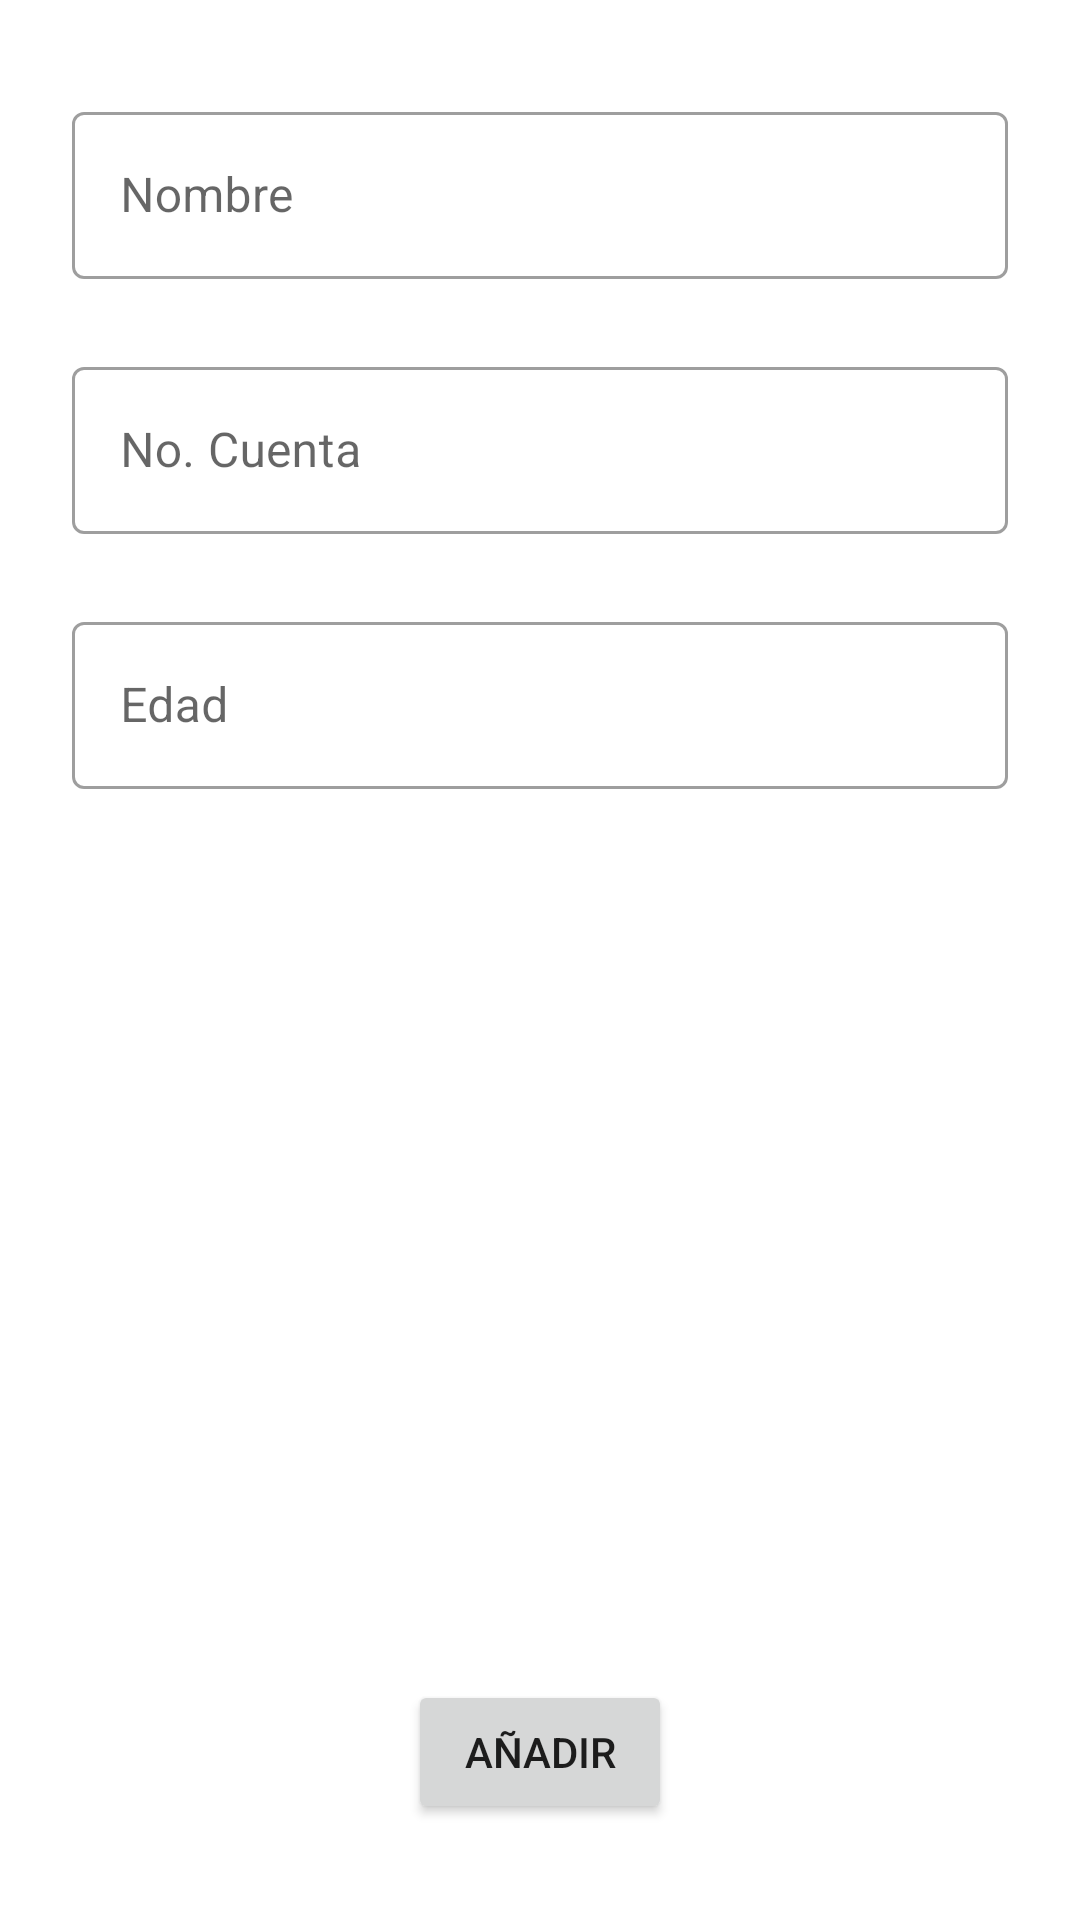

Reconstruct the res/layout file that produces this screen, plus the resources it refers to.
<!-- AndroidManifest.xml: application theme Theme.Ejercicio2ConsumoAPI -->
<!-- res/layout/fragment_add_estudiante.xml -->
<?xml version="1.0" encoding="utf-8"?>
<androidx.constraintlayout.widget.ConstraintLayout xmlns:android="http://schemas.android.com/apk/res/android"
    xmlns:app="http://schemas.android.com/apk/res-auto"
    android:layout_width="match_parent"
    android:layout_height="match_parent">

    <androidx.appcompat.widget.LinearLayoutCompat
        android:layout_width="match_parent"
        android:layout_height="wrap_content"
        android:layout_marginStart="24dp"
        android:layout_marginTop="32dp"
        android:layout_marginEnd="24dp"
        android:orientation="vertical"
        app:layout_constraintEnd_toEndOf="parent"
        app:layout_constraintHorizontal_bias="0.5"
        app:layout_constraintStart_toStartOf="parent"
        app:layout_constraintTop_toTopOf="parent">

        <com.google.android.material.textfield.TextInputLayout
            android:id="@+id/tilNombre"
            style="?attr/textInputOutlinedStyle"
            android:layout_width="match_parent"
            android:layout_height="wrap_content"
            android:layout_marginBottom="24dp"
            android:hint="Nombre">

            <com.google.android.material.textfield.TextInputEditText
                android:layout_width="match_parent"
                android:layout_height="wrap_content"
                android:imeOptions="actionNext"
                android:inputType="text"
                android:lines="1" />

        </com.google.android.material.textfield.TextInputLayout>

        <com.google.android.material.textfield.TextInputLayout
            android:id="@+id/tilCuenta"
            style="?attr/textInputOutlinedStyle"
            android:layout_width="match_parent"
            android:layout_height="wrap_content"
            android:layout_marginBottom="24dp"
            android:hint="No. Cuenta">

            <com.google.android.material.textfield.TextInputEditText
                android:layout_width="match_parent"
                android:layout_height="wrap_content"
                android:imeOptions="actionNext"
                android:inputType="text"
                android:lines="1" />

        </com.google.android.material.textfield.TextInputLayout>

        <com.google.android.material.textfield.TextInputLayout
            android:id="@+id/tilEdad"
            style="?attr/textInputOutlinedStyle"
            android:layout_width="match_parent"
            android:layout_height="wrap_content"
            android:layout_marginBottom="16dp"
            android:hint="Edad">

            <com.google.android.material.textfield.TextInputEditText
                android:layout_width="match_parent"
                android:layout_height="wrap_content"
                android:imeOptions="actionDone"
                android:inputType="number"
                android:lines="1" />

        </com.google.android.material.textfield.TextInputLayout>

    </androidx.appcompat.widget.LinearLayoutCompat>

    <Button
        android:id="@+id/btnAdd"
        android:layout_width="wrap_content"
        android:layout_height="wrap_content"
        android:layout_marginBottom="32dp"
        android:text="Añadir"
        app:layout_constraintStart_toStartOf="parent"
        app:layout_constraintEnd_toEndOf="parent"
        app:layout_constraintBottom_toBottomOf="parent"/>

</androidx.constraintlayout.widget.ConstraintLayout>
<!-- resources referenced by this layout -->
<resources>
  <style name="Theme.Ejercicio2ConsumoAPI" parent="Theme.MaterialComponents.DayNight.DarkActionBar">
          
          <item name="colorPrimary">@color/purple_500</item>
          <item name="colorPrimaryVariant">@color/purple_700</item>
          <item name="colorOnPrimary">@color/white</item>
          
          <item name="colorSecondary">@color/teal_200</item>
          <item name="colorSecondaryVariant">@color/teal_700</item>
          <item name="colorOnSecondary">@color/black</item>
          
          <item name="android:statusBarColor">?attr/colorPrimaryVariant</item>
          
      </style>
  <!-- not gathered from this repository: default colours our renderer supplied (Android Studio template values) -->
  <color name="purple_500">#FF6200EE</color>
  <color name="purple_700">#FF3700B3</color>
  <color name="teal_200">#FF03DAC5</color>
  <color name="teal_700">#FF018786</color>
  <color name="black">#FF000000</color>
  <color name="white">#FFFFFFFF</color>
</resources>
